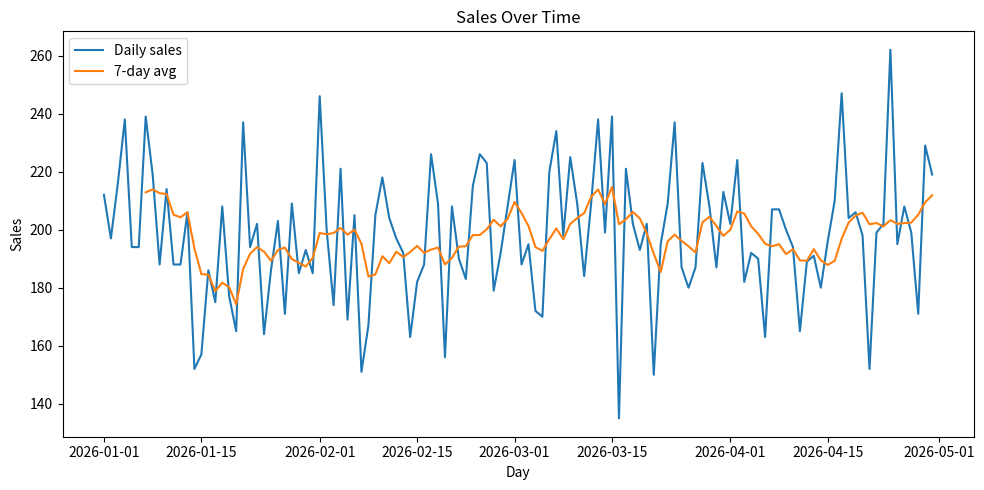

Write the Python code that produced this figure.
import numpy as np
import pandas as pd
import matplotlib.pyplot as plt

# 1) Create data
np.random.seed(42)
n = 120
df = pd.DataFrame({
    "day": pd.date_range("2026-01-01", periods=n, freq="D"),
    "sales": np.random.normal(loc=200, scale=25, size=n).round(0)
})

# 2) Transform (two easy steps)
df["sales"] = df["sales"].clip(lower=0)                  # remove negative values
df["sales_7d_avg"] = df["sales"].rolling(7).mean()      # 7-day moving average

# 3) Graph
plt.figure(figsize=(10, 5))
plt.plot(df["day"], df["sales"], label="Daily sales")
plt.plot(df["day"], df["sales_7d_avg"], label="7-day avg")
plt.title("Sales Over Time")
plt.xlabel("Day")
plt.ylabel("Sales")
plt.legend()
plt.tight_layout()

# 4) Export graph
out_file = "sales_plot.png"
plt.savefig(out_file, dpi=200)
plt.close()

print(f"Saved chart to: {out_file}")
